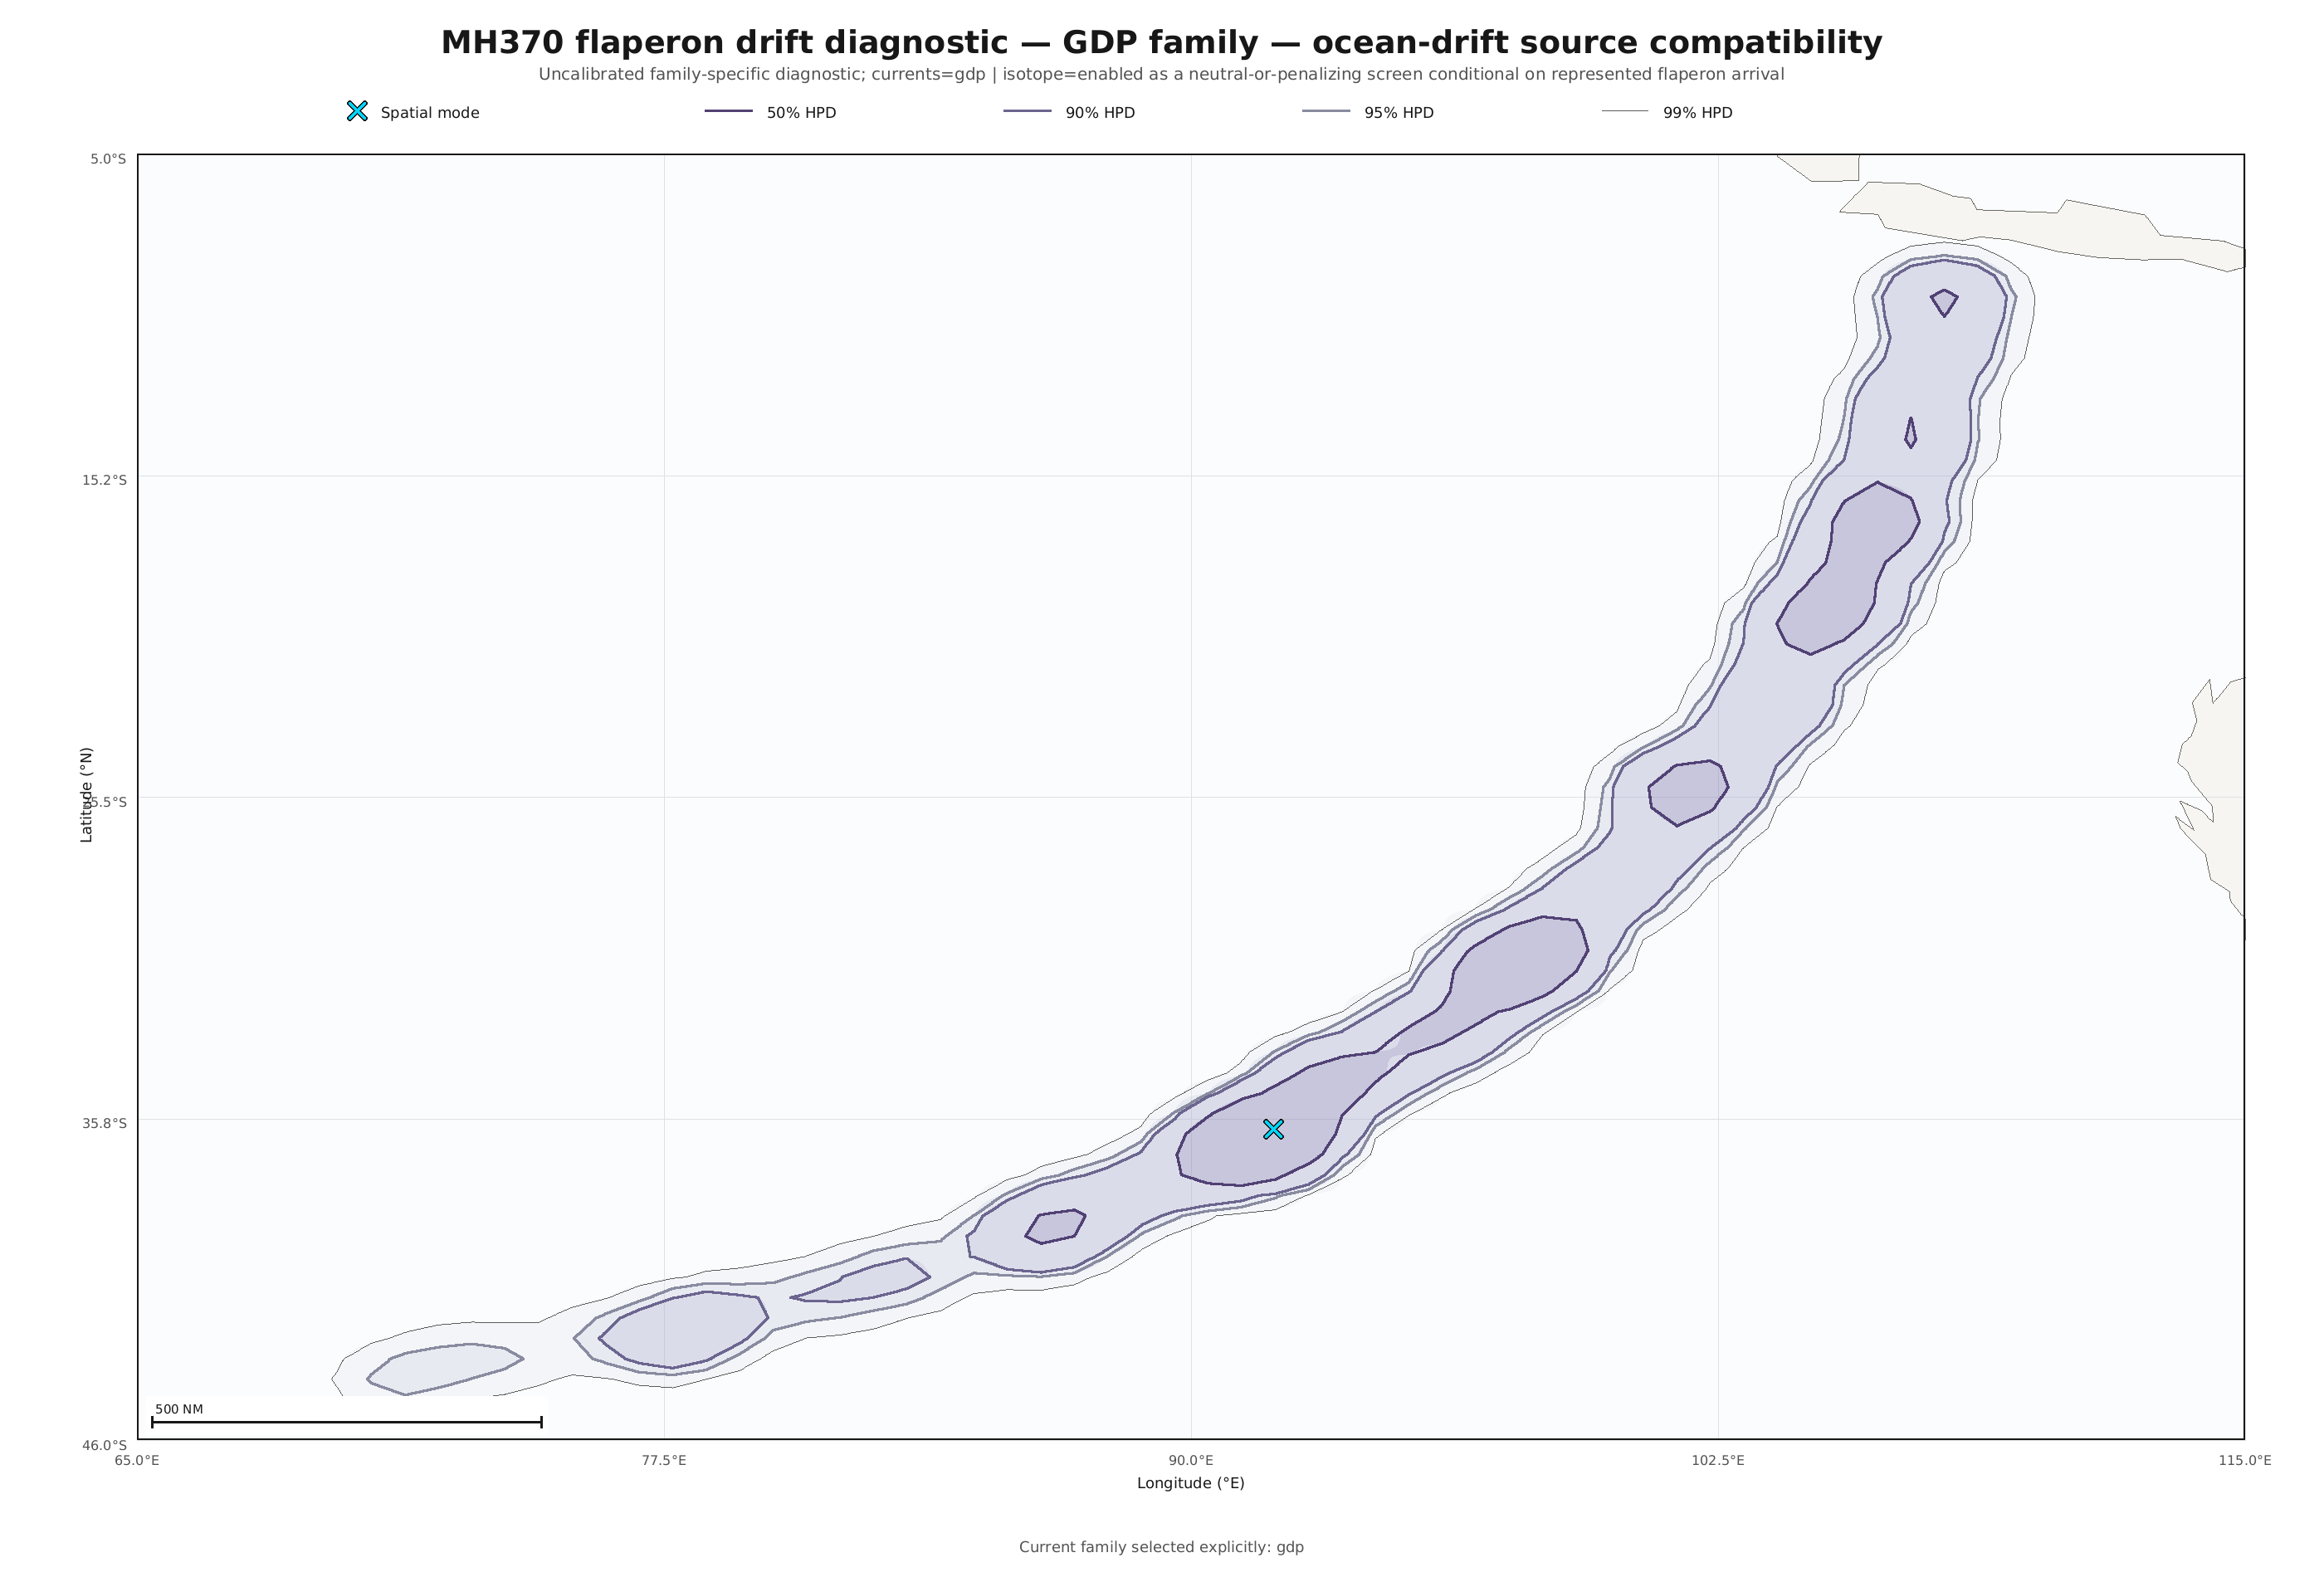

Values plotted in this chart, from the file beside it:
cell_id, latitude_deg, longitude_deg, prior_weight, debris_log_compatibility, conditional_isotope_log_compatibility, combined_log_weight, normalized_weight, importance_weighted_terminated_fraction, proposal_terminated_fraction, status, arrival_ess, isotope_compatible_paths, isotope_marginal_paths, isotope_rejected_paths, isotope_missing_coverage_paths, correction_weight_ess, mean_correction_weight
arc-116, -10.05, 107.7, 1.29870129870129879e-2, -5.20103785551716591e0, 0.00000000000000000e0, -9.54484327737085003e0, 3.04961113044533855e-2, 0.6997, 0.3516, Supported, 112.8, 1151, 50, 40, 147, 962.3, 1.131
arc-117, -10.67, 107.6, 1.29870129870129879e-2, -7.24445360832372209e0, 0.00000000000000000e0, -1.15882590301774062e1, 3.95184842227901817e-3, 0.6574, 0.2988, Supported, 32.46, 1294, 59, 24, 74, 982, 1.013
arc-118, -11.29, 107.5, 1.29870129870129879e-2, -6.79080170523851034e0, 0.00000000000000000e0, -1.11346071270921954e1, 6.22040693067242145e-3, 0.6255, 0.3076, Supported, 49.82, 1285, 53, 17, 195, 915.5, 0.9932
arc-119, -11.91, 107.3, 1.29870129870129879e-2, -6.17095920322518499e0, 0.00000000000000000e0, -1.05147646250788682e1, 1.15614678238148711e-2, 0.5539, 0.251, Supported, 119.9, 1406, 49, 8, 154, 896.9, 0.9219
arc-120, -12.53, 107.2, 1.29870129870129879e-2, -7.09660371585299465e0, 0.00000000000000000e0, -1.14404091377066788e1, 4.58153143612129773e-3, 0.6355, 0.293, Supported, 48.29, 1338, 34, 22, 154, 895.5, 0.9069
arc-121, -13.15, 107, 1.29870129870129879e-2, -6.07634863583434726e0, 0.00000000000000000e0, -1.04201540576880305e1, 1.27087203167883384e-2, 0.6896, 0.3911, Supported, 56.11, 1092, 45, 19, 246, 985.6, 1.045
arc-122, -13.76, 106.9, 1.29870129870129879e-2, -6.41411605863395362e0, 0.00000000000000000e0, -1.07579214804876386e1, 9.06590772340969825e-3, 0.4957, 0.1919, Supported, 44.04, 1501, 50, 10, 108, 859.9, 1.063
arc-123, -14.37, 106.7, 1.29870129870129879e-2, -5.88225989321693365e0, 0.00000000000000000e0, -1.02260653150706169e1, 1.54309794224866594e-2, 0.5512, 0.3208, Supported, 81.67, 1205, 71, 2, 314, 917.4, 1.016
arc-124, -14.98, 106.5, 1.29870129870129879e-2, -6.21744387656211916e0, -2.22044604925031357e-16, -1.05612492984158024e1, 1.10363366017000204e-2, 0.5804, 0.2676, Supported, 90.56, 1352, 39, 5, 154, 918.4, 1.152
arc-125, -15.59, 106.3, 1.29870129870129879e-2, -6.73314645640349063e0, 0.00000000000000000e0, -1.10769518782571748e1, 6.58958634464245664e-3, 0.5411, 0.2246, Supported, 38.51, 1428, 43, 2, 116, 961.6, 0.9686
arc-126, -16.2, 106.1, 1.29870129870129879e-2, -5.90898969296540155e0, 0.00000000000000000e0, -1.02527951148190866e1, 1.50239762223752238e-2, 0.5829, 0.2759, Supported, 69.19, 1388, 29, 4, 176, 945.4, 1.041
arc-127, -16.8, 105.9, 1.29870129870129879e-2, -5.01489618086183953e0, 0.00000000000000000e0, -9.35870160271552365e0, 3.67353994164344375e-2, 0.5682, 0.3027, Supported, 183.7, 1234, 59, 17, 300, 931.1, 0.9085
arc-128, -17.4, 105.7, 1.29870129870129879e-2, -5.90282561455559662e0, 0.00000000000000000e0, -1.02466310364092799e1, 1.51168712016699226e-2, 0.4833, 0.2275, Supported, 77.71, 1444, 47, 2, 193, 924.9, 0.8503
arc-129, -18, 105.4, 1.29870129870129879e-2, -5.81153725921368736e0, 0.00000000000000000e0, -1.01553426810673706e1, 1.65618154831582501e-2, 0.6447, 0.2788, Supported, 109.1, 1301, 63, 7, 109, 941.2, 1.064
arc-130, -18.59, 105.2, 1.29870129870129879e-2, -6.02925639168021288e0, 0.00000000000000000e0, -1.03730618135338979e1, 1.33215182467715174e-2, 0.509, 0.2231, Supported, 74.98, 1442, 58, 0, 153, 893.9, 0.8935
arc-131, -19.18, 105, 1.29870129870129879e-2, -5.37151308125841886e0, 0.00000000000000000e0, -9.71531850311210299e0, 2.57162722117153450e-2, 0.6023, 0.2759, Supported, 150.4, 1262, 62, 33, 149, 930.5, 0.8632
arc-132, -19.77, 104.7, 1.29870129870129879e-2, -5.49726991065150372e0, 0.00000000000000000e0, -9.84107533250518784e0, 2.26773611830302715e-2, 0.6379, 0.3267, Supported, 90.31, 1201, 49, 4, 179, 962.6, 0.9805
arc-133, -20.36, 104.5, 1.29870129870129879e-2, -6.27924032840939805e0, 0.00000000000000000e0, -1.06230457502630813e1, 1.03749754969882767e-2, 0.6216, 0.313, Supported, 75.19, 1197, 47, 4, 193, 961.1, 1.111
arc-134, -20.94, 104.2, 1.29870129870129879e-2, -6.13371289238342676e0, 0.00000000000000000e0, -1.04775183142371109e1, 1.20002098892260222e-2, 0.645, 0.3677, Supported, 78.19, 1117, 86, 11, 307, 952.2, 0.9585
arc-135, -21.52, 103.9, 1.29870129870129879e-2, -7.14924768625805651e0, 0.00000000000000000e0, -1.14930531081117415e1, 4.34658007627348325e-3, 0.7066, 0.3633, Supported, 62.88, 1141, 48, 4, 145, 972.1, 1.182
arc-136, -22.09, 103.6, 1.29870129870129879e-2, -6.51957122927027477e0, 0.00000000000000000e0, -1.08633766511239589e1, 8.15854466764901094e-3, 0.6218, 0.3218, Supported, 50.44, 1151, 114, 20, 203, 906.2, 0.8989
arc-137, -22.66, 103.3, 1.29870129870129879e-2, -5.78195548217480049e0, 0.00000000000000000e0, -1.01257609040284855e1, 1.70590618716401181e-2, 0.6811, 0.3481, Supported, 76.36, 1170, 53, 7, 148, 928.8, 1.045
arc-138, -23.23, 103, 1.29870129870129879e-2, -6.67233730664892644e0, 0.00000000000000000e0, -1.10161427285026114e1, 7.00272757084646931e-3, 0.6582, 0.3389, Supported, 39.17, 1240, 28, 1, 208, 933.5, 0.8385
arc-139, -23.8, 102.7, 1.29870129870129879e-2, -6.33366904892554672e0, 0.00000000000000000e0, -1.06774744707792308e1, 9.82537164852462751e-3, 0.6372, 0.2939, Supported, 78.04, 1289, 67, 2, 97, 1003, 1.031
arc-140, -24.36, 102.4, 1.29870129870129879e-2, -6.47516705055399200e0, 0.00000000000000000e0, -1.08189724724076761e1, 8.52898175560436352e-3, 0.5463, 0.2754, Supported, 124.7, 1383, 25, 2, 211, 939.4, 0.8641
arc-141, -24.91, 102, 1.29870129870129879e-2, -6.08953180047067733e0, 0.00000000000000000e0, -1.04333372223243614e1, 1.25422786887918990e-2, 0.653, 0.3252, Supported, 101.5, 1285, 40, 7, 183, 971.1, 1.108
arc-142, -25.46, 101.7, 1.29870129870129879e-2, -5.32212310413067158e0, 0.00000000000000000e0, -9.66592852598435570e0, 2.70182868815957954e-2, 0.6296, 0.354, Supported, 172, 1108, 62, 5, 304, 986.7, 0.9864
arc-143, -26.01, 101.3, 1.29870129870129879e-2, -6.23996375005039372e0, 0.00000000000000000e0, -1.05837691719040770e1, 1.07905773178515827e-2, 0.621, 0.3491, Supported, 138, 1222, 19, 10, 285, 968.5, 0.9881
arc-144, -26.55, 101, 1.29870129870129879e-2, -6.10746342118838026e0, 0.00000000000000000e0, -1.04512688430420653e1, 1.23193797466544085e-2, 0.5954, 0.3052, Supported, 99.44, 1207, 50, 15, 207, 970.1, 0.9372
arc-145, -27.09, 100.6, 1.29870129870129879e-2, -6.85504173138922646e0, 0.00000000000000000e0, -1.11988471532429106e1, 5.83337247009545982e-3, 0.5579, 0.29, Supported, 49.5, 1252, 17, 0, 196, 994, 0.9451
arc-146, -27.62, 100.2, 1.29870129870129879e-2, -6.62107557636017319e0, 0.00000000000000000e0, -1.09648809982138573e1, 7.37105951531570949e-3, 0.6245, 0.3003, Supported, 103.3, 1298, 56, 0, 176, 951.5, 0.9327
arc-147, -28.15, 99.82, 1.29870129870129879e-2, -6.87317003839756335e0, 0.00000000000000000e0, -1.12169754602512484e1, 5.72857606374677520e-3, 0.5676, 0.3013, Supported, 69.46, 1343, 27, 3, 219, 968.8, 1.008
arc-148, -28.67, 99.42, 1.29870129870129879e-2, -6.37699031219744761e0, 0.00000000000000000e0, -1.07207957340511317e1, 9.40881222236998258e-3, 0.543, 0.27, Supported, 91.55, 1415, 23, 2, 204, 939.4, 1.043
arc-149, -29.19, 99, 1.29870129870129879e-2, -6.12668743399909133e0, 0.00000000000000000e0, -1.04704928558527754e1, 1.20848137067228328e-2, 0.515, 0.2598, Supported, 127.4, 1463, 7, 13, 197, 958.2, 0.87
arc-150, -29.7, 98.57, 1.29870129870129879e-2, -7.02247442393315779e0, 0.00000000000000000e0, -1.13662798457868419e1, 4.93406212313667568e-3, 0.6061, 0.3301, Supported, 86.29, 1291, 16, 9, 248, 945.3, 1.132
arc-151, -30.2, 98.13, 1.29870129870129879e-2, -4.76694023767572883e0, 0.00000000000000000e0, -9.11074565952941384e0, 4.70728685190117818e-2, 0.5047, 0.27, Supported, 238, 1303, 11, 0, 318, 925.6, 0.8957
arc-152, -30.7, 97.68, 1.29870129870129879e-2, -4.99970142809077611e0, 0.00000000000000000e0, -9.34350684994446112e0, 3.72978470332812270e-2, 0.6043, 0.3027, Supported, 155.8, 1312, 12, 0, 265, 907.8, 1.021
arc-153, -31.2, 97.22, 1.29870129870129879e-2, -5.33167815833911707e0, 0.00000000000000000e0, -9.67548358019280030e0, 2.67613551389863508e-2, 0.509, 0.3101, Supported, 121.8, 1206, 16, 6, 377, 883, 1.018
arc-154, -31.68, 96.75, 1.29870129870129879e-2, -6.23769059437464080e0, 0.00000000000000000e0, -1.05814960162283249e1, 1.08151338797962474e-2, 0.6435, 0.3545, Supported, 69.22, 1142, 15, 5, 279, 914.8, 1.016
arc-155, -32.16, 96.26, 1.29870129870129879e-2, -5.92254083617103433e0, 0.00000000000000000e0, -1.02663462580247185e1, 1.48217574116021999e-2, 0.558, 0.271, Supported, 150, 1394, 17, 0, 191, 900.9, 1.029
arc-156, -32.64, 95.77, 1.29870129870129879e-2, -5.76711615686491896e0, 0.00000000000000000e0, -1.01109215787186031e1, 1.73140944157294634e-2, 0.461, 0.1836, Supported, 90.39, 1548, 17, 4, 131, 913.1, 1.011
arc-157, -33.1, 95.26, 1.29870129870129879e-2, -6.09306228276759931e0, 0.00000000000000000e0, -1.04368677046212834e1, 1.24980764694070535e-2, 0.5551, 0.3027, Supported, 69.22, 1344, 9, 1, 311, 868.4, 1.056
arc-158, -33.56, 94.74, 1.29870129870129879e-2, -6.49012193413375815e0, 0.00000000000000000e0, -1.08339273559874414e1, 8.40238083689599964e-3, 0.4547, 0.2007, Supported, 41.63, 1576, 0, 0, 156, 877.6, 0.998
arc-159, -34.02, 94.21, 1.29870129870129879e-2, -6.26165072280153012e0, 0.00000000000000000e0, -1.06054561446552142e1, 1.05590816547668741e-2, 0.5395, 0.2686, Supported, 85.98, 1423, 4, 0, 237, 853.1, 1.031
arc-160, -34.46, 93.67, 1.29870129870129879e-2, -5.39547191457162523e0, 0.00000000000000000e0, -9.73927733642531024e0, 2.51074626383182391e-2, 0.3995, 0.1792, Supported, 93.38, 1575, 1, 16, 166, 926.9, 0.9851
arc-161, -34.9, 93.12, 1.29870129870129879e-2, -5.43092385176012105e0, 0.00000000000000000e0, -9.77472927361380428e0, 2.42329476666782034e-2, 0.5315, 0.291, Supported, 130.4, 1329, 6, 2, 293, 884.3, 0.9437
arc-162, -35.33, 92.55, 1.29870129870129879e-2, -6.08122721325240345e0, 0.00000000000000000e0, -1.04250326351060885e1, 1.26468708322584767e-2, 0.4402, 0.1973, Supported, 76.84, 1555, 1, 0, 206, 811.4, 0.8748
arc-163, -35.75, 91.97, 1.29870129870129879e-2, -4.29307009981741761e0, 0.00000000000000000e0, -8.63687552167110084e0, 7.56083655865170123e-2, 0.4795, 0.2466, Supported, 292.9, 1386, 1, 0, 301, 870.5, 0.9645
arc-164, -36.17, 91.39, 1.29870129870129879e-2, -5.37791094404890924e0, 0.00000000000000000e0, -9.72171636590259425e0, 2.55522682275418564e-2, 0.4755, 0.2476, Supported, 137.4, 1390, 0, 16, 269, 880.9, 0.9401
arc-165, -36.57, 90.79, 1.29870129870129879e-2, -4.70059019524133781e0, 0.00000000000000000e0, -9.04439561709502193e0, 5.03021005940060967e-2, 0.4888, 0.2578, Supported, 159, 1275, 19, 7, 303, 846.8, 1.17
arc-166, -36.97, 90.17, 1.29870129870129879e-2, -6.20846358239574680e0, 0.00000000000000000e0, -1.05522690042494318e1, 1.11358925024779565e-2, 0.5198, 0.27, Supported, 53.68, 1343, 10, 7, 249, 878, 0.9434
arc-167, -37.36, 89.55, 1.29870129870129879e-2, -6.06900553670541587e0, 0.00000000000000000e0, -1.04128109585590991e1, 1.28023851842038287e-2, 0.5338, 0.2334, Supported, 65.65, 1400, 25, 2, 155, 897.7, 1.038
arc-168, -37.73, 88.91, 1.29870129870129879e-2, -6.67529925352036635e0, 0.00000000000000000e0, -1.10191046753740505e1, 6.98201655143773289e-3, 0.4672, 0.2241, Supported, 47.49, 1467, 0, 0, 228, 825.1, 0.9399
arc-169, -38.1, 88.26, 1.29870129870129879e-2, -6.88182898519794062e0, 0.00000000000000000e0, -1.12256344070516256e1, 5.67918676660663767e-3, 0.6097, 0.2935, Supported, 105.2, 1346, 12, 0, 192, 865.2, 0.8969
arc-170, -38.46, 87.6, 1.29870129870129879e-2, -7.17895663962708053e0, 0.00000000000000000e0, -1.15227620614807655e1, 4.21934706929078234e-3, 0.5088, 0.2822, Supported, 37.46, 1276, 26, 7, 270, 914, 0.9027
arc-171, -38.81, 86.93, 1.29870129870129879e-2, -5.86368461418562870e0, 0.00000000000000000e0, -1.02074900360393137e1, 1.57202928914901077e-2, 0.5557, 0.2612, Supported, 98.66, 1310, 17, 1, 182, 894.4, 1.016
arc-172, -39.15, 86.25, 1.29870129870129879e-2, -5.44972634661651156e0, 0.00000000000000000e0, -9.79353176847019569e0, 2.37815646543884616e-2, 0.5595, 0.2832, Supported, 119, 1221, 25, 0, 221, 906.5, 1.001
arc-173, -39.49, 85.56, 1.29870129870129879e-2, -7.10863158585367838e0, 0.00000000000000000e0, -1.14524370077073634e1, 4.52675545118356223e-3, 0.6368, 0.3452, Supported, 36.94, 1106, 6, 0, 254, 870.6, 0.9819
arc-174, -39.81, 84.85, 1.29870129870129879e-2, -8.70075744875384416e0, 0.00000000000000000e0, -1.30445628706075283e1, 9.21161029521948564e-4, 0.6007, 0.2969, Supported, 63.51, 1303, 18, 0, 207, 892.6, 0.9398
arc-175, -40.11, 84.14, 1.29870129870129879e-2, -7.42184055531701325e0, 0.00000000000000000e0, -1.17656459771706974e1, 3.30949787163954678e-3, 0.6387, 0.333, Supported, 15.8, 1131, 1, 0, 209, 909.1, 1.027
... 17 more rows
